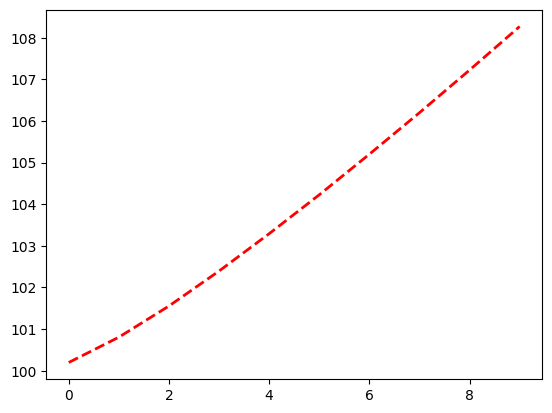

Write the Python code that produced this figure.
# coding: UTF-8
import numpy as np
import matplotlib.pyplot as plt
from random import shuffle

plt.rcParams['font.sans-serif'] = ['SimHei']  # 显示中文标签
plt.rcParams['axes.unicode_minus'] = False  # 这两行需要手动设置

# 人口基数
PeopleBasic = 1000000
# 繁衍代数
generations = 10
# 遗传特征
K = 100


def normalGeneration(mu, sigma, N):
    return np.random.normal(mu, sigma, N)


def population_init(PeopleBasic, K, suan=1):
    return normalGeneration(K, 1, PeopleBasic)


def eliminate(population, rate):
    population = np.sort(population)
    length = len(population)
    new_length = int(rate * length)
    population = population[new_length:]
    shuffle(population)
    return population


def Offspring_diff(founder_count, mu=0, sigma=1):
    return normalGeneration(mu, sigma, founder_count)


def show(list):
    plt.hist(x=list,  # 指定绘图数据
             bins=100,  # 指定直方图中条块的个数
             color='steelblue',  # 指定直方图的填充色
             edgecolor='black'  # 指定直方图的边框色
             )
    # 添加x轴和y轴标签
    plt.xlabel('K')
    plt.ylabel(U"频数")
    # 添加标题
    plt.title('K')
    # 显示图形
    plt.show()


founder_lst = population_init(PeopleBasic, K, 1)
print(type(founder_lst))
founder_count = len(founder_lst)
show(founder_lst)
K_mean = np.mean(founder_lst)
print(K_mean)
K_mean_lst = np.zeros(generations)

for i in range(generations):
    founder_lst = eliminate(founder_lst, 0.1)
    founder_count = len(founder_lst)
    diff = Offspring_diff(founder_count, 0, 3)
    founder_lst = founder_lst + diff
    K_mean_lst[i] = np.mean(founder_lst)
    show(founder_lst)

print(K_mean_lst)
plt.plot(range(generations), K_mean_lst, color='red', linewidth=2.0, linestyle='--')
plt.show()
